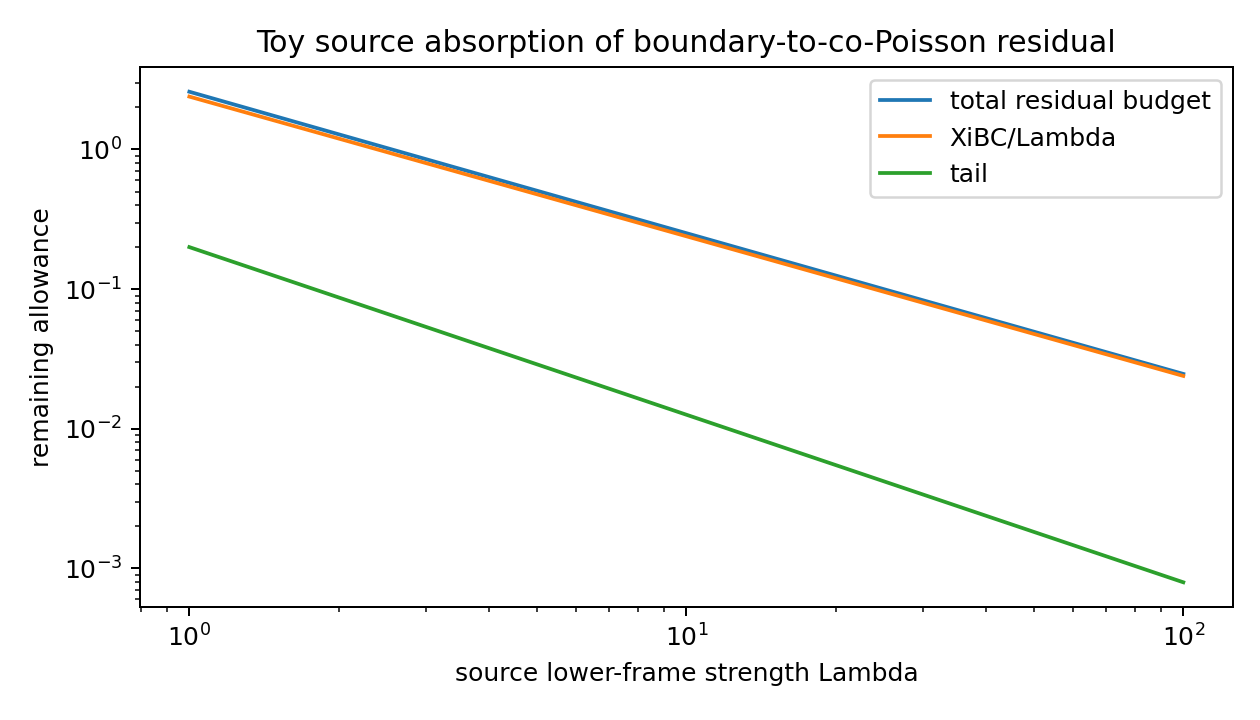

Data behind this chart, as committed beside it:
Lambda, source_absorbed_budget, tail, Xi0_over_Lambda
1, 2.592, 0.2, 2.392
2, 1.283, 0.08706, 1.196
3, 0.8507, 0.05352, 0.7972
4, 0.6358, 0.03789, 0.5979
5, 0.5073, 0.02899, 0.4783
6, 0.4219, 0.02329, 0.3986
7, 0.361, 0.01936, 0.3417
8, 0.3154, 0.01649, 0.299
9, 0.2801, 0.01432, 0.2657
10, 0.2518, 0.01262, 0.2392
11, 0.2287, 0.01126, 0.2174
12, 0.2094, 0.01014, 0.1993
13, 0.1932, 0.009211, 0.184
14, 0.1793, 0.008427, 0.1708
15, 0.1672, 0.007757, 0.1594
16, 0.1567, 0.007179, 0.1495
17, 0.1474, 0.006676, 0.1407
18, 0.1391, 0.006233, 0.1329
19, 0.1317, 0.005842, 0.1259
20, 0.1251, 0.005493, 0.1196
21, 0.1191, 0.00518, 0.1139
22, 0.1136, 0.004899, 0.1087
23, 0.1086, 0.004645, 0.104
24, 0.1041, 0.004413, 0.09965
25, 0.09987, 0.004202, 0.09567
26, 0.096, 0.004009, 0.09199
27, 0.09241, 0.003832, 0.08858
28, 0.08908, 0.003668, 0.08542
29, 0.08599, 0.003517, 0.08247
30, 0.0831, 0.003377, 0.07972
31, 0.0804, 0.003246, 0.07715
32, 0.07786, 0.003125, 0.07474
33, 0.07549, 0.003012, 0.07247
34, 0.07325, 0.002906, 0.07034
35, 0.07114, 0.002806, 0.06833
36, 0.06915, 0.002713, 0.06643
37, 0.06726, 0.002625, 0.06464
38, 0.06548, 0.002543, 0.06294
39, 0.06379, 0.002465, 0.06132
40, 0.06218, 0.002391, 0.05979
41, 0.06065, 0.002321, 0.05833
42, 0.0592, 0.002255, 0.05694
43, 0.05781, 0.002192, 0.05562
44, 0.05649, 0.002132, 0.05436
45, 0.05522, 0.002076, 0.05315
46, 0.05401, 0.002022, 0.05199
47, 0.05286, 0.00197, 0.05089
48, 0.05175, 0.001921, 0.04983
49, 0.05068, 0.001874, 0.04881
50, 0.04966, 0.001829, 0.04783
51, 0.04868, 0.001786, 0.04689
52, 0.04774, 0.001745, 0.04599
53, 0.04683, 0.001706, 0.04513
54, 0.04596, 0.001668, 0.04429
55, 0.04512, 0.001632, 0.04348
56, 0.0443, 0.001597, 0.04271
57, 0.04352, 0.001563, 0.04196
58, 0.04277, 0.001531, 0.04124
59, 0.04204, 0.0015, 0.04054
60, 0.04133, 0.00147, 0.03986
... 40 more rows
